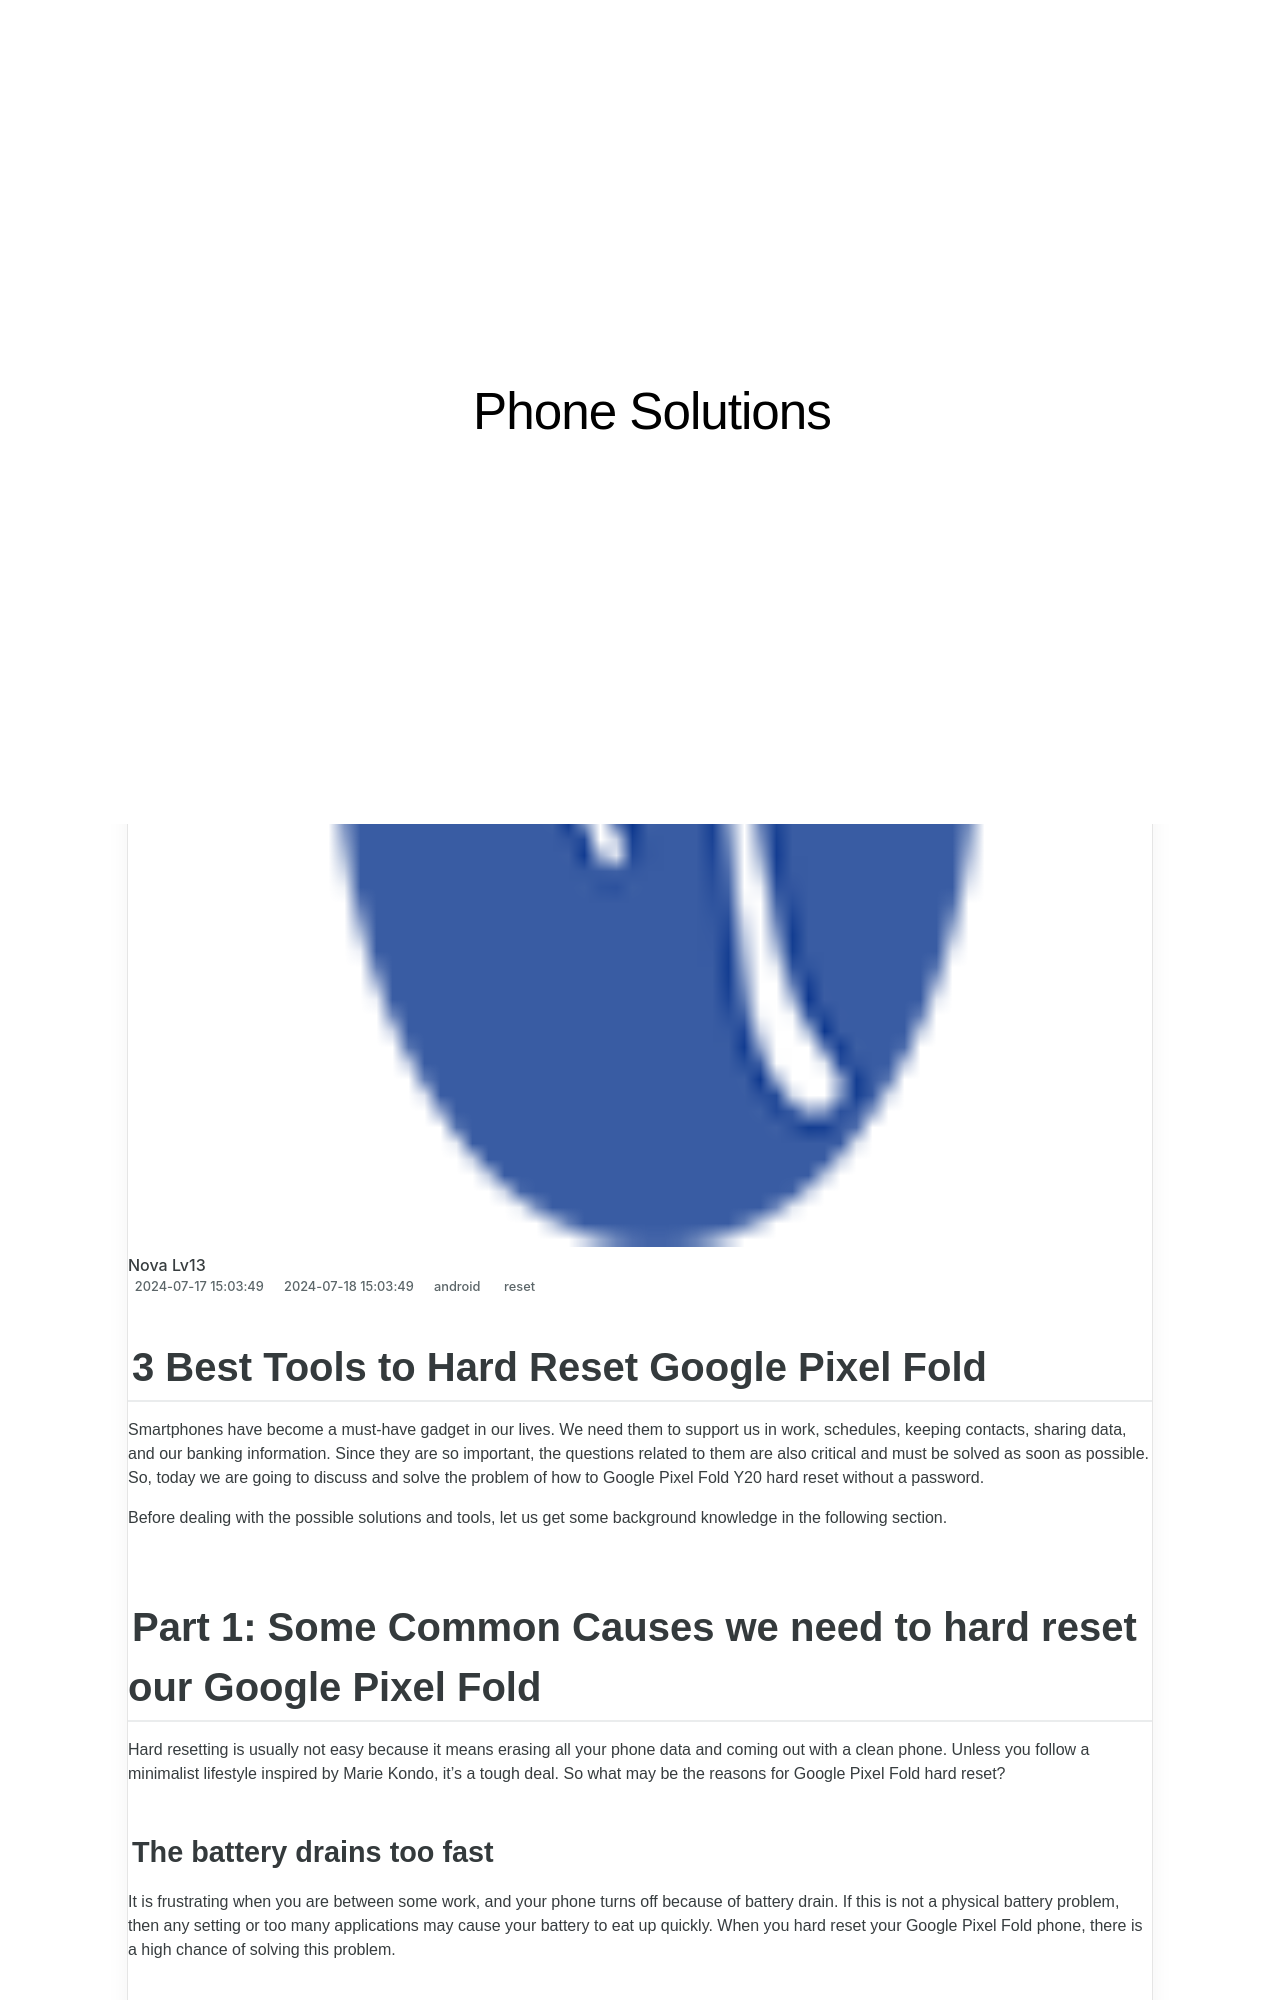

repository: techidaily/site-phone-solutions · page: 3-best-tools-to-hard-reset-google-pixel-fold-drfone-by-drfone-reset-android-reset-android/index.html · generator: jekyll

---
title: 3 Best Tools to Hard Reset Google Pixel Fold | Dr.fone
date: 2024-07-17T15:03:49.820Z
updated: 2024-07-18T15:03:49.820Z
tags: 
  - reset
categories:
  - android
description: This article describes 3 Best Tools to Hard Reset Google Pixel Fold
excerpt: This article describes 3 Best Tools to Hard Reset Google Pixel Fold
keywords: Google Pixel Fold factory reset,factory reset,Google Pixel Fold soft reset,Google Pixel Fold hard reset,soft reset,hard reset
thumbnail: https://thmb.techidaily.com/298329c51bf36530c944afd2311460eb93803d5bd2abed16461ddf6c80bb2da9.jpg
---

## 3 Best Tools to Hard Reset Google Pixel Fold

Smartphones have become a must-have gadget in our lives. We need them to support us in work, schedules, keeping contacts, sharing data, and our banking information. Since they are so important, the questions related to them are also critical and must be solved as soon as possible. So, today we are going to discuss and solve the problem of how to Google Pixel Fold Y20 hard reset without a password.

Before dealing with the possible solutions and tools, let us get some background knowledge in the following section.
